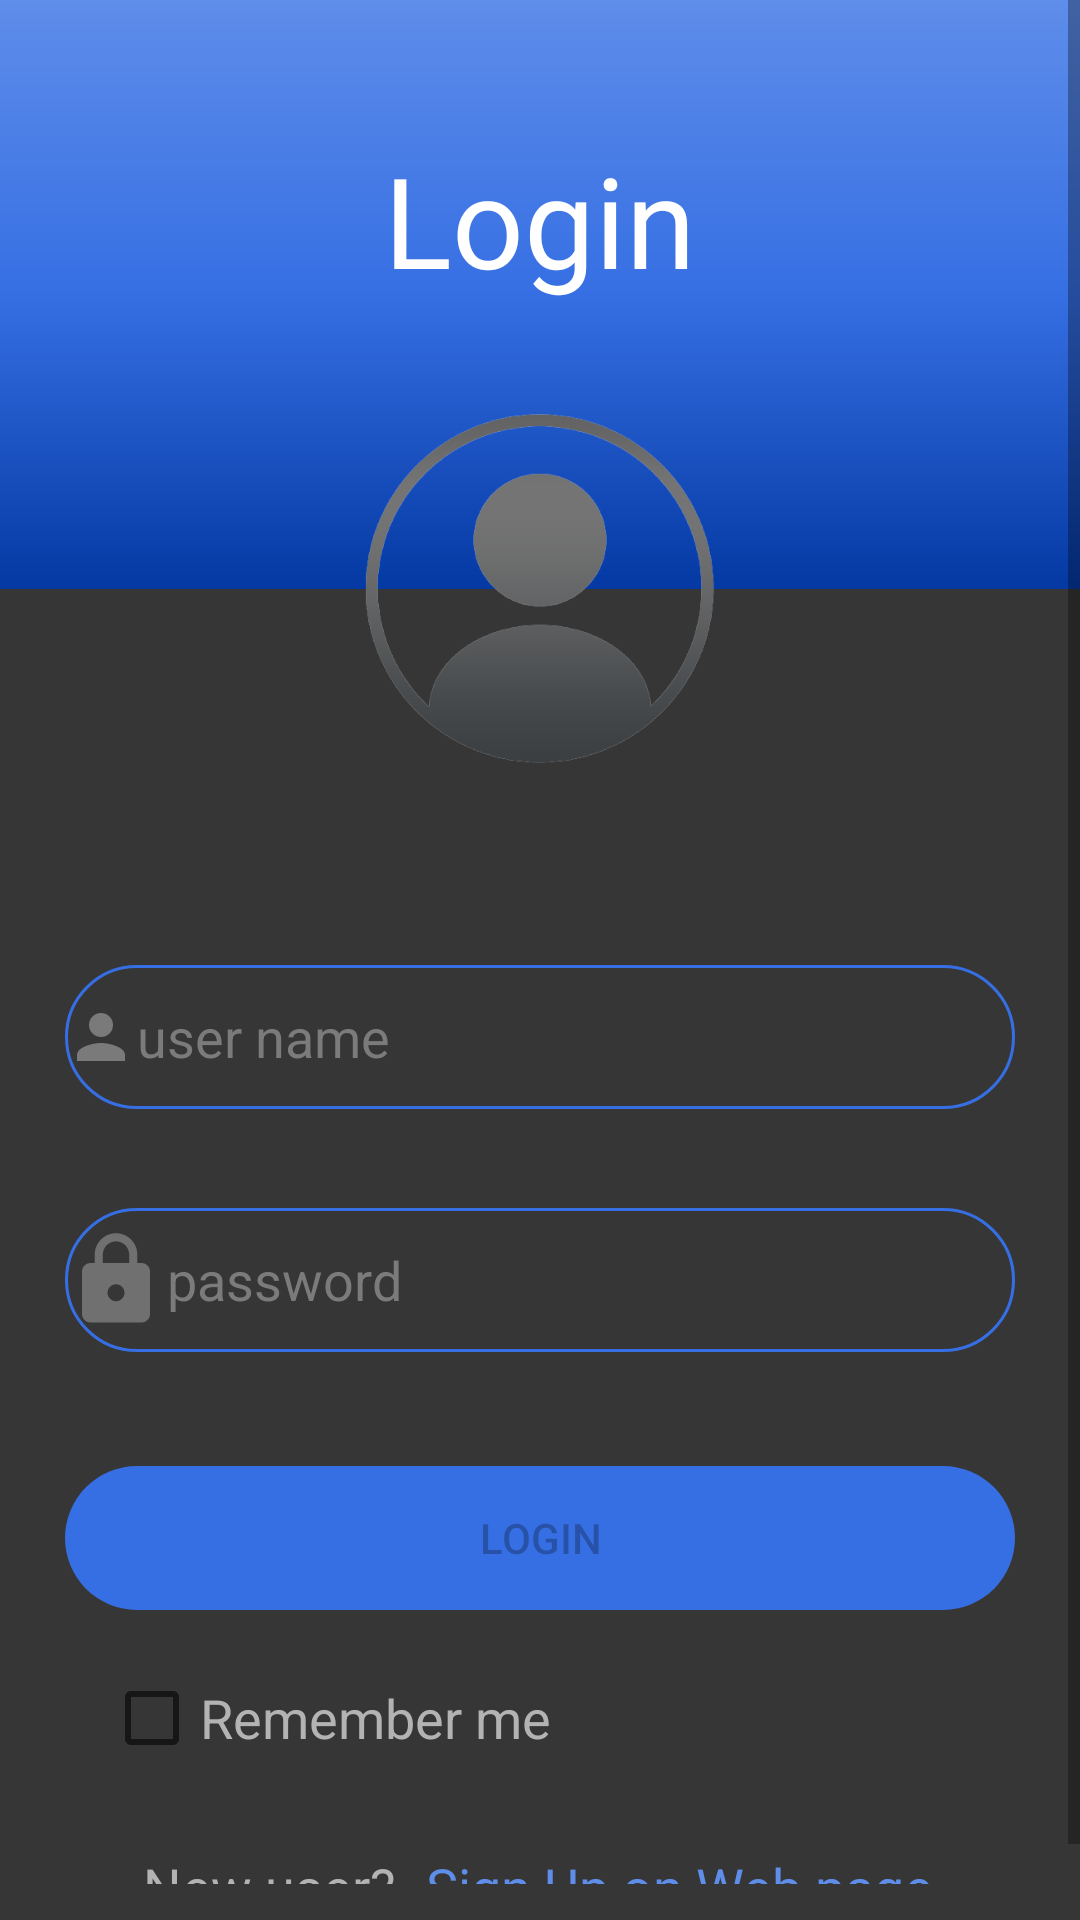

This screen was rendered from an Android layout file. Write that file and the resources it references.
<!-- AndroidManifest.xml: application theme Theme.Movies -->
<!-- res/layout/fragment_login.xml -->
<?xml version="1.0" encoding="utf-8"?>
<ScrollView xmlns:android="http://schemas.android.com/apk/res/android"
    xmlns:app="http://schemas.android.com/apk/res-auto"
    xmlns:tools="http://schemas.android.com/tools"
    android:layout_width="match_parent"
    android:layout_height="match_parent"
    android:background="@color/color_light_black"
    android:paddingBottom="12dp"
    tools:context=".ui.login.LoginFragment">

    <androidx.constraintlayout.widget.ConstraintLayout
        android:layout_width="match_parent"
        android:layout_height="wrap_content">

        <ProgressBar
            android:id="@+id/progress_bar"
            android:layout_width="wrap_content"
            android:layout_height="wrap_content"
            android:visibility="gone"
            app:layout_constraintBottom_toTopOf="@+id/edit_user_name"
            app:layout_constraintEnd_toEndOf="parent"
            app:layout_constraintStart_toStartOf="parent"
            app:layout_constraintTop_toBottomOf="@id/image_user_icon" />

        <LinearLayout
            android:id="@+id/top_layout"
            android:layout_width="match_parent"
            android:layout_height="0dp"
            android:background="@drawable/header_background"
            android:orientation="vertical"
            app:layout_constraintBottom_toTopOf="@+id/guideline_for_blue_top_image"
            app:layout_constraintTop_toTopOf="parent"
            app:layout_constraintVertical_bias="0.0"
            tools:layout_editor_absoluteX="0dp">


            <TextView
                android:layout_width="wrap_content"
                android:layout_height="wrap_content"
                android:layout_gravity="center_horizontal"
                android:layout_marginTop="45sp"
                android:fontFamily="@font/architects_daughter"
                android:text="@string/text_header_login"
                android:textColor="@color/white"
                android:textSize="42sp"
                android:typeface="monospace" />

        </LinearLayout>

        <androidx.constraintlayout.widget.Guideline
            android:id="@+id/guideline_for_blue_top_image"
            android:layout_width="wrap_content"
            android:layout_height="wrap_content"
            android:orientation="horizontal"
            app:layout_constraintGuide_percent="0.3" />


        <ImageView
            android:id="@+id/image_user_icon"
            android:layout_width="0dp"
            android:layout_height="0dp"
            android:src="@drawable/image_user"
            app:layout_constraintBottom_toBottomOf="@+id/guideline_for_user_icon_bottom"
            app:layout_constraintEnd_toEndOf="@id/guideline_for_user_icon_end"
            app:layout_constraintStart_toStartOf="@+id/guideline_for_user_icon_start"
            app:layout_constraintTop_toTopOf="@+id/guideline_for_user_icon_top" />

        <androidx.constraintlayout.widget.Guideline
            android:id="@+id/guideline_for_user_icon_top"
            android:layout_width="wrap_content"
            android:layout_height="wrap_content"
            android:orientation="horizontal"
            app:layout_constraintGuide_percent="0.2" />

        <androidx.constraintlayout.widget.Guideline
            android:id="@+id/guideline_for_user_icon_bottom"
            android:layout_width="wrap_content"
            android:layout_height="wrap_content"
            android:orientation="horizontal"
            app:layout_constraintGuide_percent="0.4" />

        <androidx.constraintlayout.widget.Guideline
            android:id="@+id/guideline_for_user_icon_start"
            android:layout_width="wrap_content"
            android:layout_height="wrap_content"
            android:orientation="vertical"
            app:layout_constraintGuide_percent="0.3" />

        <androidx.constraintlayout.widget.Guideline
            android:id="@+id/guideline_for_user_icon_end"
            android:layout_width="wrap_content"
            android:layout_height="wrap_content"
            android:orientation="vertical"
            app:layout_constraintGuide_percent="0.7" />

        <androidx.constraintlayout.widget.Guideline
            android:id="@+id/guideline_for_edit_fields_start"
            android:layout_width="wrap_content"
            android:layout_height="wrap_content"
            android:orientation="vertical"
            app:layout_constraintGuide_percent="0.06" />

        <androidx.constraintlayout.widget.Guideline
            android:id="@+id/guideline_for_edit_fields_end"
            android:layout_width="wrap_content"
            android:layout_height="wrap_content"
            android:orientation="vertical"
            app:layout_constraintGuide_percent="0.94" />

        <TextView
            android:id="@+id/text_error"
            android:layout_width="0dp"
            android:layout_height="wrap_content"
            android:layout_marginTop="8dp"
            android:text="ssd f asd s fsf sd fs sfs fss fs afsad f"
            android:textColor="@color/text_error_color"
            android:textSize="18sp"
            android:visibility="gone"
            app:layout_constraintEnd_toEndOf="@id/guideline_for_edit_fields_end"
            app:layout_constraintStart_toStartOf="@id/guideline_for_edit_fields_start"
            app:layout_constraintTop_toBottomOf="@id/image_user_icon" />

        <EditText
            android:id="@+id/edit_user_name"
            android:layout_width="0dp"
            android:layout_height="48dp"
            android:layout_marginTop="60dp"
            android:background="@drawable/login_field_background"
            android:drawableStart="@drawable/ic_user_name"
            android:hint="@string/text_hint_user_name"
            android:textColor="@color/color_login_edit_text"
            android:textColorHint="@color/login_text_hint_color"
            app:layout_constraintEnd_toEndOf="@id/guideline_for_edit_fields_end"
            app:layout_constraintStart_toStartOf="@id/guideline_for_edit_fields_start"
            app:layout_constraintTop_toBottomOf="@id/image_user_icon" />


        <EditText
            android:id="@+id/edit_password"
            android:layout_width="0dp"
            android:layout_height="48dp"
            android:layout_marginTop="33dp"
            android:background="@drawable/login_field_background"
            android:drawableStart="@drawable/ic_password"
            android:hint="@string/text_hint_password"
            android:inputType="textPassword"
            android:textColor="@color/color_login_edit_text"
            android:textColorHint="@color/login_text_hint_color"
            app:layout_constraintEnd_toEndOf="@+id/edit_user_name"
            app:layout_constraintStart_toStartOf="@+id/edit_user_name"
            app:layout_constraintTop_toBottomOf="@+id/edit_user_name" />

        <Button
            android:id="@+id/btn_login"
            android:layout_width="0dp"
            android:layout_height="48dp"
            android:layout_marginTop="38dp"
            android:background="@drawable/button_background"
            android:enabled="false"
            android:text="@string/text_btn_login"
            app:backgroundTint="@null"
            app:layout_constraintEnd_toEndOf="@+id/edit_password"
            app:layout_constraintStart_toStartOf="@+id/edit_password"
            app:layout_constraintTop_toBottomOf="@+id/edit_password" />

        <CheckBox
            android:id="@+id/checkbox_remember_me"
            android:layout_width="wrap_content"
            android:layout_height="wrap_content"
            android:layout_marginStart="13dp"
            android:layout_marginTop="12dp"
            android:text="@string/text_remember_me"
            android:textColor="@color/login_screen_text_color"
            android:textSize="18sp"
            app:layout_constraintStart_toStartOf="@+id/btn_login"
            app:layout_constraintTop_toBottomOf="@+id/btn_login" />

        <TextView
            android:id="@+id/text_new_user"
            android:layout_width="wrap_content"
            android:layout_height="wrap_content"
            android:layout_marginStart="26dp"
            android:layout_marginTop="20dp"
            android:text="@string/text_new_user"
            android:textColor="@color/login_screen_text_color"
            android:textSize="18sp"
            app:layout_constraintBottom_toBottomOf="@id/guideline_bottom"
            app:layout_constraintStart_toStartOf="@id/guideline_for_edit_fields_start"
            app:layout_constraintTop_toBottomOf="@id/checkbox_remember_me" />

        <androidx.constraintlayout.widget.Guideline
            android:id="@+id/guideline_bottom"
            android:layout_width="wrap_content"
            android:layout_height="wrap_content"
            android:orientation="horizontal"
            app:layout_constraintGuide_percent="0.98" />

        <TextView
            android:id="@+id/text_signup"
            android:layout_width="wrap_content"
            android:layout_height="wrap_content"
            android:layout_marginStart="10dp"
            android:layout_toEndOf="@+id/text_new_user"
            android:background="@drawable/ripple_signup_text"
            android:clickable="true"
            android:focusable="true"
            android:text="@string/text_signup"
            android:textColor="@color/color_end"
            android:textSize="18sp"
            app:layout_constraintBottom_toBottomOf="@+id/text_new_user"
            app:layout_constraintStart_toEndOf="@+id/text_new_user"
            app:layout_constraintTop_toTopOf="@+id/text_new_user" />

    </androidx.constraintlayout.widget.ConstraintLayout>

</ScrollView>
<!-- resources referenced by this layout -->
<resources>
  <color name="color_end">#5E8DEA</color>
  <color name="color_light_black">#373636</color>
  <color name="color_login_edit_text">#DDDAD9</color>
  <color name="login_screen_text_color">#B4B3B3</color>
  <color name="login_text_hint_color">#7C7B7B</color>
  <color name="text_error_color">#EF5449</color>
  <color name="white">#FFFFFFFF</color>
  <!-- drawable button_background (drawable-xxhdpi) -->
  <?xml version="1.0" encoding="utf-8"?>
  <ripple xmlns:android="http://schemas.android.com/apk/res/android"
      android:color="@color/ripple_effect_color">
  
  <item>
      <shape
          android:shape="rectangle">
          <corners android:radius="30dp" />
          <solid android:color="@color/color_center" />
  
      </shape>
  </item>
  
  
  </ripple>
  <!-- drawable header_background (drawable-xxhdpi) -->
  <?xml version="1.0" encoding="utf-8"?>
  <shape xmlns:android="http://schemas.android.com/apk/res/android">
  
      <gradient
          android:startColor="@color/color_start"
          android:centerColor="@color/color_center"
          android:endColor="@color/color_end"
          android:angle="90"/>
  
  </shape>
  <!-- drawable ic_password (drawable-xxhdpi) -->
  <vector xmlns:android="http://schemas.android.com/apk/res/android"
      android:width="34dp"
      android:height="34dp"
      android:tint="#707070"
      android:viewportWidth="24"
      android:viewportHeight="24">
      <path
          android:fillColor="@android:color/white"
          android:pathData="M18,8h-1L17,6c0,-2.76 -2.24,-5 -5,-5S7,3.24 7,6v2L6,8c-1.1,0 -2,0.9 -2,2v10c0,1.1 0.9,2 2,2h12c1.1,0 2,-0.9 2,-2L20,10c0,-1.1 -0.9,-2 -2,-2zM12,17c-1.1,0 -2,-0.9 -2,-2s0.9,-2 2,-2 2,0.9 2,2 -0.9,2 -2,2zM15.1,8L8.9,8L8.9,6c0,-1.71 1.39,-3.1 3.1,-3.1 1.71,0 3.1,1.39 3.1,3.1v2z" />
  </vector>
  <!-- drawable ic_user_name (drawable-anydpi) -->
  <vector xmlns:android="http://schemas.android.com/apk/res/android"
      android:width="24dp"
      android:height="24dp"
      android:viewportWidth="24"
      android:viewportHeight="24"
      android:tint="#8B8B8B"
      android:alpha="0.8">
    <path
        android:fillColor="@android:color/white"
        android:pathData="M12,12c2.21,0 4,-1.79 4,-4s-1.79,-4 -4,-4 -4,1.79 -4,4 1.79,4 4,4zM12,14c-2.67,0 -8,1.34 -8,4v2h16v-2c0,-2.66 -5.33,-4 -8,-4z"/>
  </vector>
  <!-- drawable login_field_background (drawable-xxhdpi) -->
  <?xml version="1.0" encoding="utf-8"?>
  <shape xmlns:android="http://schemas.android.com/apk/res/android"
      android:shape="rectangle">
  
      <corners android:radius="30dp" />
      <stroke
          android:width="1dp"
          android:color="@color/color_center" />
  
  
  </shape>
  <!-- drawable ripple_signup_text (drawable) -->
  <?xml version="1.0" encoding="utf-8"?>
  <ripple xmlns:android="http://schemas.android.com/apk/res/android"
      android:color="@color/ripple_effect_color">
  
      <item>
          <shape
              android:shape="rectangle">
              <corners android:radius="30dp" />
              <solid android:color="@color/color_light_black" />
          </shape>
      </item>
  
  
  </ripple>
  <string name="text_btn_login">login</string>
  <string name="text_header_login">Login</string>
  <string name="text_hint_password">password</string>
  <string name="text_hint_user_name">user name</string>
  <string name="text_new_user">New user?</string>
  <string name="text_remember_me">Remember me</string>
  <string name="text_signup">Sign Up on Web page</string>
  <color name="ripple_effect_color">#C4F3F3F3</color>
  <color name="color_center">#366FE3</color>
  <color name="color_start">#0439A3</color>
  <color name="purple_500">#FF6200EE</color>
  <color name="home_page_toolbar_color">#1C3D5E</color>
  <color name="teal_200">#FF03DAC5</color>
  <color name="teal_700">#FF018786</color>
  <color name="black">#FF000000</color>
  <color name="navigation_bar_color">#FFFFFF</color>
</resources>
